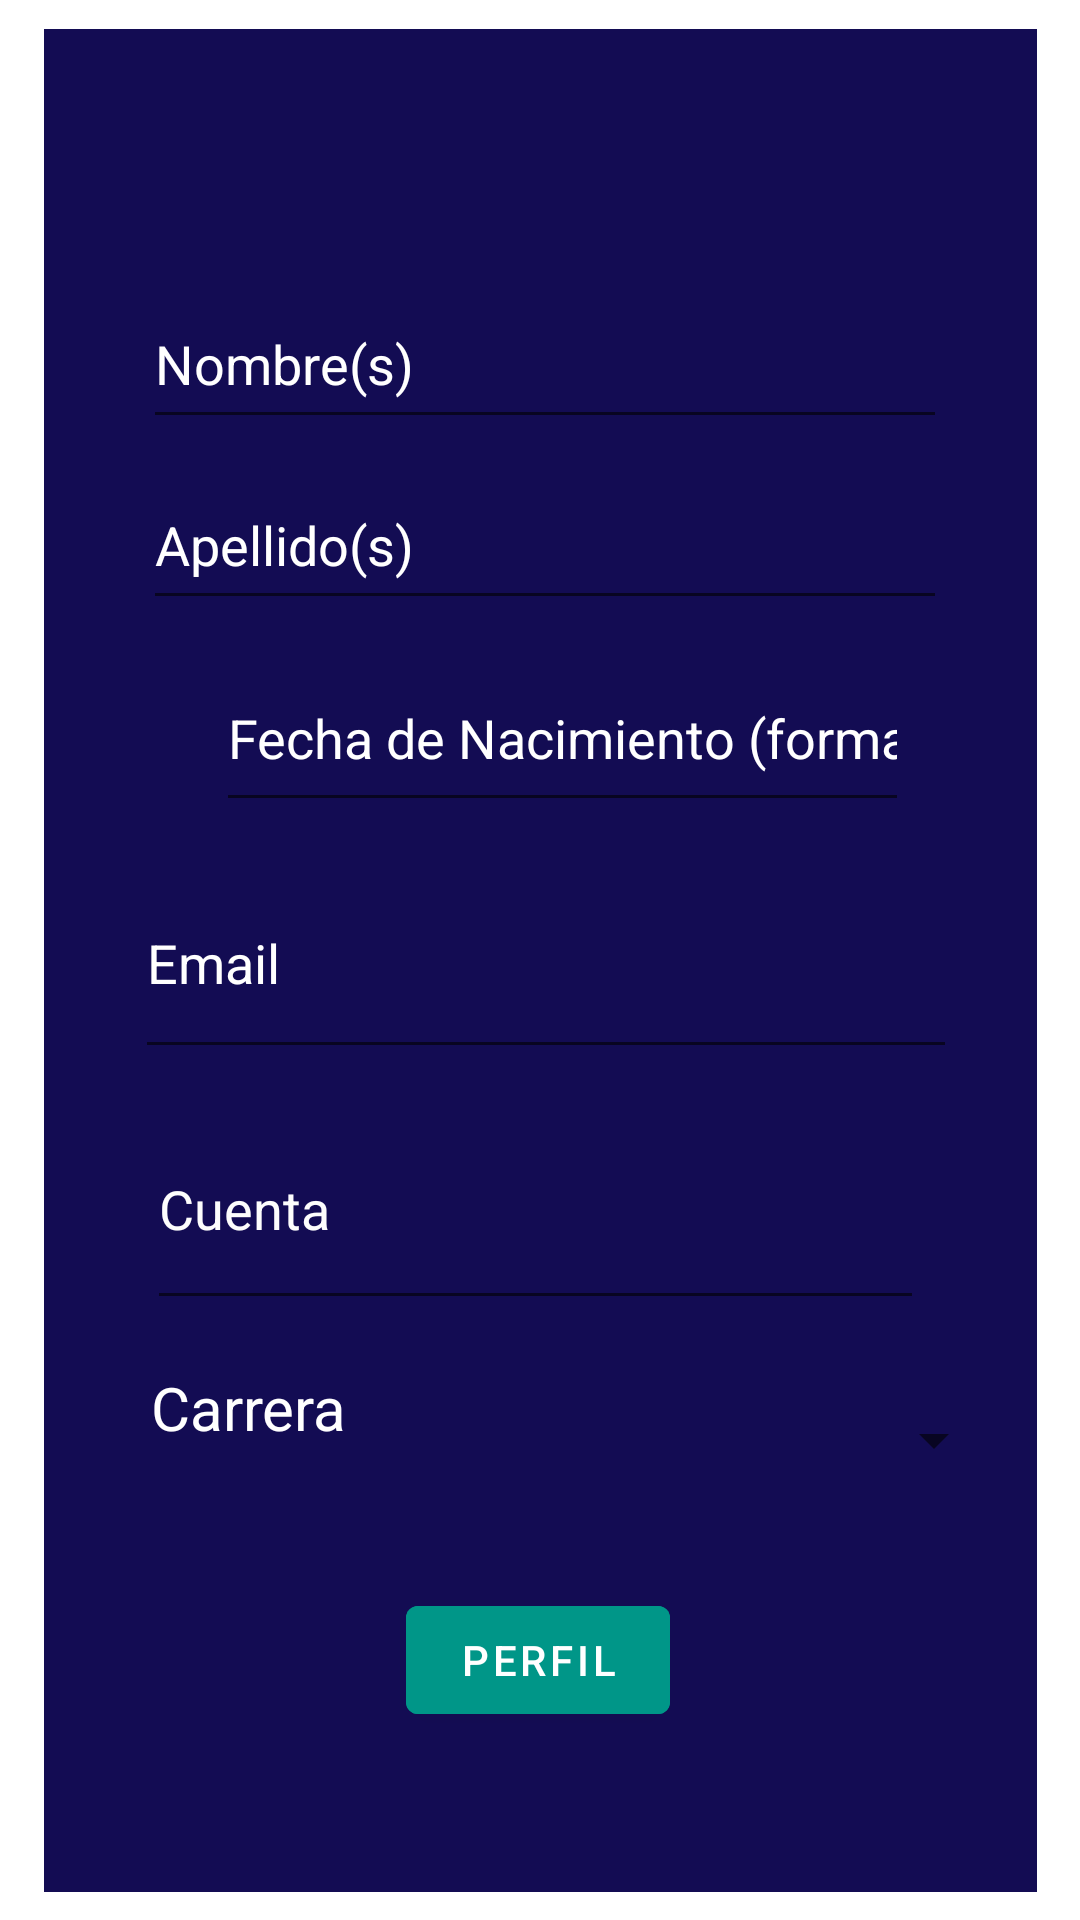

This screen was rendered from an Android layout file. Write that file and the resources it references.
<!-- AndroidManifest.xml: application theme Theme.Ejercicio1CMovil -->
<!-- res/layout/activity_main2.xml -->
<?xml version="1.0" encoding="utf-8"?>
<layout
 xmlns:android="http://schemas.android.com/apk/res/android"
    xmlns:app="http://schemas.android.com/apk/res-auto"
    xmlns:tools="http://schemas.android.com/tools">

<androidx.constraintlayout.widget.ConstraintLayout
    android:layout_width="match_parent"
    android:layout_height="match_parent"
    android:background="@drawable/fondo1"
    tools:context=".MainActivity2">

    <View
        android:id="@+id/view"
        android:layout_width="331dp"
        android:layout_height="621dp"
        android:background="#130C53"
        app:layout_constraintBottom_toBottomOf="parent"
        app:layout_constraintEnd_toEndOf="parent"
        app:layout_constraintStart_toStartOf="parent"
        app:layout_constraintTop_toTopOf="parent" />




    <EditText
        android:id="@+id/idName"
        android:layout_width="268dp"
        android:layout_height="53dp"

        android:ems="10"
        android:hint="Nombre(s)"
        android:inputType="textPersonName"
        android:textColor="#FFFFFF"
        android:textColorHint="#FFFFFF"
        app:layout_constraintBottom_toBottomOf="parent"
        app:layout_constraintEnd_toEndOf="parent"
        app:layout_constraintHorizontal_bias="0.517"
        app:layout_constraintStart_toStartOf="parent"

        app:layout_constraintTop_toTopOf="parent"
        app:layout_constraintVertical_bias="0.159"
        tools:text="Nombre(s)" />

    <EditText
        android:id="@+id/idApellido"
        android:layout_width="268dp"
        android:layout_height="53dp"

        android:ems="10"
        android:hint="Apellido(s)"
        android:inputType="textPersonName"
        android:textColor="#FFFFFF"
        android:textColorHint="#FFFFFF"
        app:layout_constraintBottom_toBottomOf="parent"
        app:layout_constraintEnd_toEndOf="parent"
        app:layout_constraintHorizontal_bias="0.517"
        app:layout_constraintStart_toStartOf="parent"

        app:layout_constraintTop_toTopOf="parent"
        app:layout_constraintVertical_bias="0.262"
        tools:text="Apellido(s)" />

    <EditText
        android:id="@+id/idEmail"
        android:layout_width="274dp"
        android:layout_height="74dp"
        android:ems="10"
        android:hint="Email"
        android:inputType="textEmailAddress"
        android:textColor="#FFFFFF"
        android:textColorHint="#FFFFFF"
        app:layout_constraintBottom_toBottomOf="parent"
        app:layout_constraintEnd_toEndOf="parent"
        app:layout_constraintHorizontal_bias="0.525"

        app:layout_constraintStart_toStartOf="parent"
        app:layout_constraintTop_toTopOf="parent"
        app:layout_constraintVertical_bias="0.499"
        tools:text="Email" />

    <EditText
        android:id="@+id/idCuenta"
        android:layout_width="259dp"
        android:layout_height="77dp"
        android:autofillHints="Cuenta"
        android:ems="10"
        android:hint="Cuenta"
        android:inputType="number"
        android:textColor="#FFFFFF"
        android:textColorHint="#FDFDFD"
        app:layout_constraintBottom_toBottomOf="parent"
        app:layout_constraintEnd_toEndOf="parent"

        app:layout_constraintHorizontal_bias="0.486"
        app:layout_constraintStart_toStartOf="parent"
        app:layout_constraintTop_toTopOf="parent"
        app:layout_constraintVertical_bias="0.645"
        tools:text="Cuenta" />

    <TextView
        android:id="@+id/idCarrera"
        android:layout_width="251dp"
        android:layout_height="59dp"
        android:text="Carrera"
        android:textColor="#FFFFFF"
        android:textColorHint="#FDFDFD"
        android:textSize="@dimen/tamanio_banner"
        app:layout_constraintBottom_toBottomOf="parent"
        app:layout_constraintEnd_toEndOf="parent"
        app:layout_constraintHorizontal_bias="0.462"
        app:layout_constraintStart_toStartOf="parent"
        app:layout_constraintTop_toTopOf="parent"
        app:layout_constraintVertical_bias="0.784" />

    <Spinner
        android:id="@+id/spinner"
        android:layout_width="212dp"
        android:layout_height="49dp"

        android:layout_marginStart="95dp"
        android:contentDescription="Enter How Much Cookies You Want"
        android:text="Selecciona:"
        android:textColor="#FFFFFF"
        app:layout_constraintBottom_toBottomOf="parent"
        app:layout_constraintEnd_toEndOf="parent"
        app:layout_constraintHorizontal_bias="0.533"
        app:layout_constraintStart_toStartOf="parent"
        app:layout_constraintTop_toTopOf="parent"
        app:layout_constraintVertical_bias="0.771" />

    <EditText
        android:id="@+id/editTextDate"
        android:layout_width="231dp"
        android:layout_height="59dp"
        android:layout_marginStart="72dp"
        android:ems="10"
        android:hint="Fecha de Nacimiento (formato dd/mm/yyyy)"
        android:inputType="date"
        android:textColorHint="#FFFFFF"
        app:layout_constraintBottom_toBottomOf="parent"
        app:layout_constraintStart_toStartOf="parent"
        app:layout_constraintTop_toTopOf="parent"
        app:layout_constraintVertical_bias="0.37" />

    <Button
        android:id="@+id/idPerfil"
        android:layout_width="wrap_content"
        android:layout_height="wrap_content"
        android:backgroundTint="#009688"
        android:onClick="click"
        android:text="Perfil"
        app:layout_constraintBottom_toBottomOf="parent"
        app:layout_constraintEnd_toEndOf="parent"
        app:layout_constraintHorizontal_bias="0.498"
        app:layout_constraintStart_toStartOf="parent"
        app:layout_constraintTop_toTopOf="parent"
        app:layout_constraintVertical_bias="0.894" />

</androidx.constraintlayout.widget.ConstraintLayout>
</layout>
<!-- resources referenced by this layout -->
<resources>
  <dimen name="tamanio_banner">20sp</dimen>
  <style name="Theme.Ejercicio1CMovil" parent="Theme.MaterialComponents.DayNight.DarkActionBar">
          
          <item name="colorPrimary">@color/purple_500</item>
          <item name="colorPrimaryVariant">@color/purple_700</item>
          <item name="colorOnPrimary">@color/white</item>
          
          <item name="colorSecondary">@color/teal_200</item>
          <item name="colorSecondaryVariant">@color/teal_700</item>
          <item name="colorOnSecondary">@color/black</item>
          
          <item name="android:statusBarColor">?attr/colorPrimaryVariant</item>
          
      </style>
  <!-- not gathered from this repository: default colours our renderer supplied (Android Studio template values) -->
  <color name="purple_500">#FF6200EE</color>
  <color name="purple_700">#FF3700B3</color>
  <color name="teal_200">#FF03DAC5</color>
  <color name="teal_700">#FF018786</color>
  <color name="black">#FF000000</color>
  <color name="white">#FFFFFFFF</color>
</resources>
